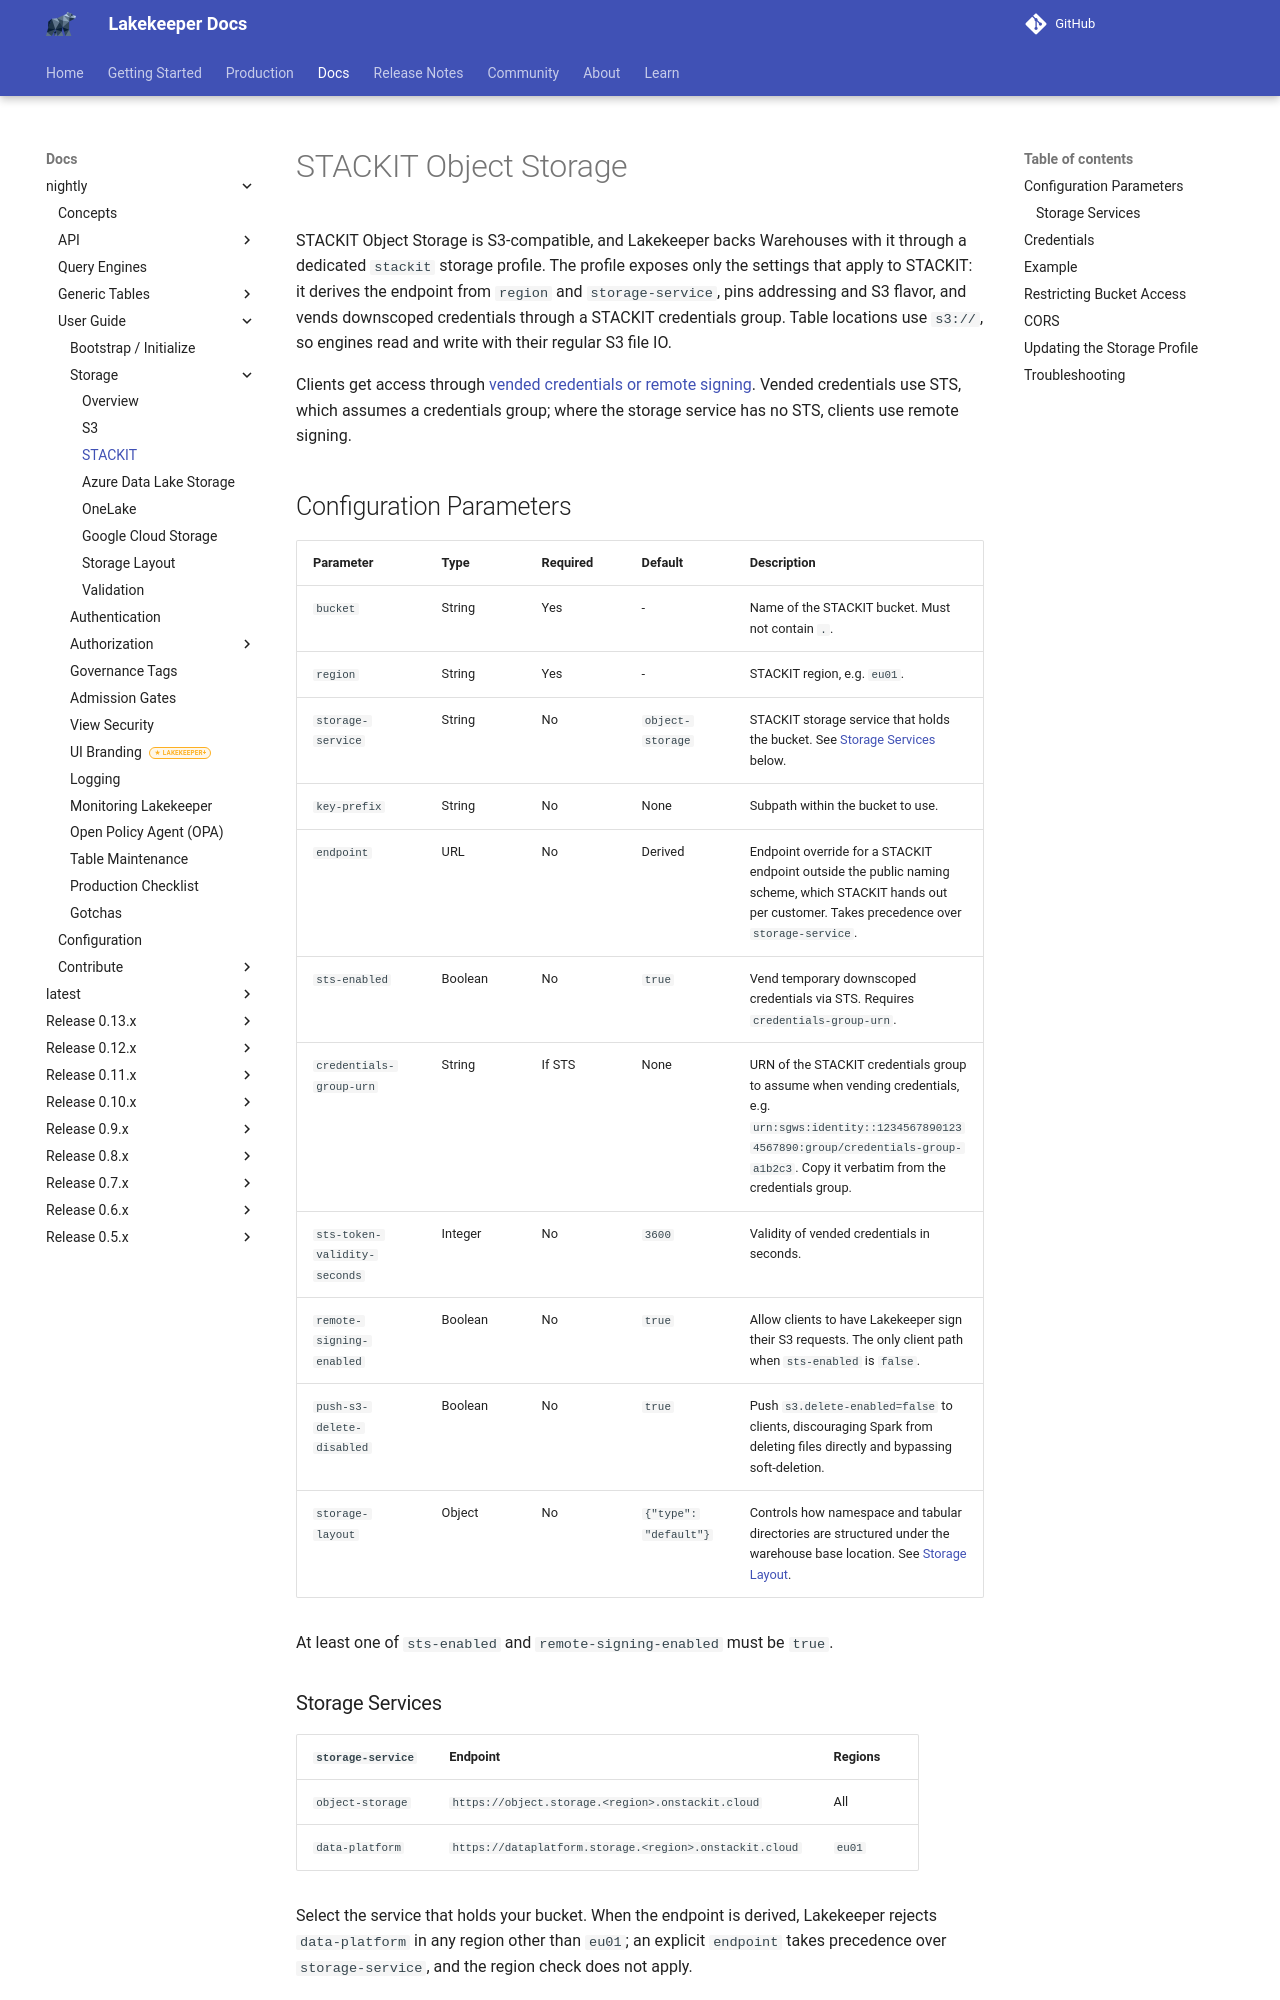

repository: timoguin/lakekeeper · page: docs/nightly/storage-stackit/index.html · generator: mkdocs

---
description: "Configure Lakekeeper Warehouses on STACKIT Object Storage: storage services, credentials groups and trust policies for STS, bucket policies that keep other credentials groups out, CORS and troubleshooting."
---

# STACKIT Object Storage

STACKIT Object Storage is S3-compatible, and Lakekeeper backs Warehouses with it through a dedicated `stackit` storage profile. The profile exposes only the settings that apply to STACKIT: it derives the endpoint from `region` and `storage-service`, pins addressing and S3 flavor, and vends downscoped credentials through a STACKIT credentials group. Table locations use `s3://`, so engines read and write with their regular S3 file IO.

Clients get access through [vended credentials or remote signing](storage.md#how-clients-access-data). Vended credentials use STS, which assumes a credentials group; where the storage service has no STS, clients use remote signing.

## Configuration Parameters

| Parameter                    | Type    | Required | Default               | Description |
|------------------------------|---------|----------|-----------------------|-------------|
| `bucket`                     | String  | Yes      | -                     | Name of the STACKIT bucket. Must not contain `.`. |
| `region`                     | String  | Yes      | -                     | STACKIT region, e.g. `eu01`. |
| `storage-service`            | String  | No       | `object-storage`      | STACKIT storage service that holds the bucket. See [Storage Services](#storage-services) below. |
| `key-prefix`                 | String  | No       | None                  | Subpath within the bucket to use. |
| `endpoint`                   | URL     | No       | Derived               | Endpoint override for a STACKIT endpoint outside the public naming scheme, which STACKIT hands out per customer. Takes precedence over `storage-service`. |
| `sts-enabled`                | Boolean | No       | `true`                | Vend temporary downscoped credentials via STS. Requires `credentials-group-urn`. |
| `credentials-group-urn`      | String  | If STS   | None                  | URN of the STACKIT credentials group to assume when vending credentials, e.g. `urn:sgws:identity::12345678901234567890:group/credentials-group-a1b2c3`. Copy it verbatim from the credentials group. |
| `sts-token-validity-seconds` | Integer | No       | `3600`                | Validity of vended credentials in seconds. |
| `remote-signing-enabled`     | Boolean | No       | `true`                | Allow clients to have Lakekeeper sign their S3 requests. The only client path when `sts-enabled` is `false`. |
| `push-s3-delete-disabled`    | Boolean | No       | `true`                | Push `s3.delete-enabled=false` to clients, discouraging Spark from deleting files directly and bypassing soft-deletion. |
| `storage-layout`             | Object  | No       | `{"type": "default"}` | Controls how namespace and tabular directories are structured under the warehouse base location. See [Storage Layout](storage-layout.md). |

At least one of `sts-enabled` and `remote-signing-enabled` must be `true`.
